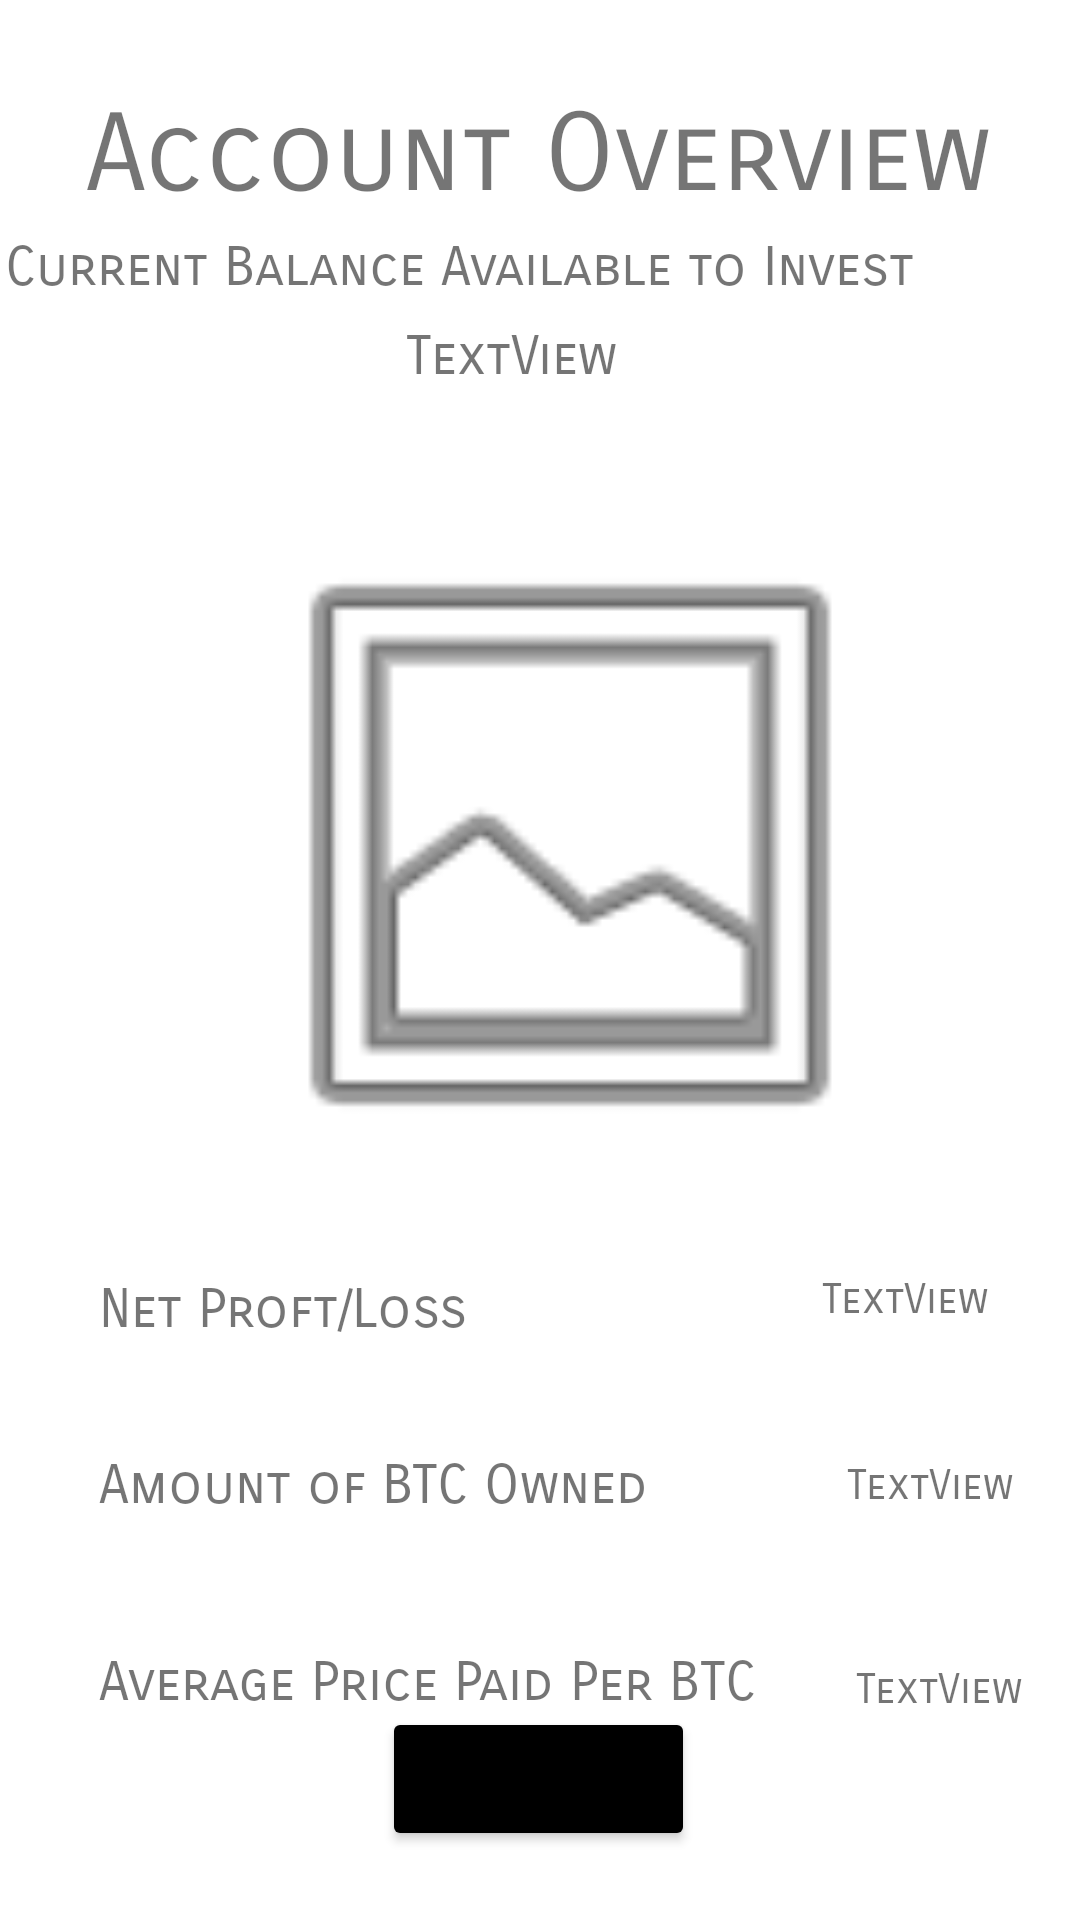

This screen was rendered from an Android layout file. Write that file and the resources it references.
<!-- AndroidManifest.xml: application theme Theme.WebMobileFinalProject -->
<!-- res/layout/screen2.xml -->
<?xml version="1.0" encoding="utf-8"?>
<androidx.constraintlayout.widget.ConstraintLayout xmlns:android="http://schemas.android.com/apk/res/android"
    xmlns:app="http://schemas.android.com/apk/res-auto"
    xmlns:tools="http://schemas.android.com/tools"
    android:layout_width="match_parent"
    android:layout_height="match_parent">

    <TextView
        android:id="@+id/textView2"
        android:layout_width="wrap_content"
        android:layout_height="wrap_content"
        android:layout_marginStart="53dp"
        android:layout_marginLeft="53dp"
        android:layout_marginTop="30dp"
        android:layout_marginEnd="54dp"
        android:layout_marginRight="54dp"
        android:layout_marginBottom="30dp"
        android:fontFamily="sans-serif-smallcaps"
        android:text="Account Overview"
        android:textSize="36sp"
        app:layout_constraintBottom_toTopOf="@+id/textView3"
        app:layout_constraintEnd_toEndOf="parent"
        app:layout_constraintStart_toStartOf="parent"
        app:layout_constraintTop_toTopOf="parent" />

    <TextView
        android:id="@+id/textView3"
        android:layout_width="wrap_content"
        android:layout_height="wrap_content"
        android:layout_marginStart="30dp"
        android:layout_marginLeft="30dp"
        android:layout_marginTop="5dp"
        android:layout_marginEnd="55dp"
        android:layout_marginRight="55dp"
        android:fontFamily="sans-serif-smallcaps"
        android:text="Current Balance Available to Invest"
        android:textSize="18sp"
        app:layout_constraintEnd_toEndOf="parent"
        app:layout_constraintHorizontal_bias="1.0"
        app:layout_constraintStart_toStartOf="parent"
        app:layout_constraintTop_toBottomOf="@+id/textView2" />

    <TextView
        android:id="@+id/textView5"
        android:layout_width="wrap_content"
        android:layout_height="wrap_content"
        android:layout_marginStart="33dp"
        android:layout_marginLeft="33dp"
        android:layout_marginTop="44dp"
        android:fontFamily="sans-serif-smallcaps"
        android:text="Average Price Paid Per BTC"
        android:textSize="18sp"
        app:layout_constraintStart_toStartOf="parent"
        app:layout_constraintTop_toBottomOf="@+id/textView6" />

    <TextView
        android:id="@+id/textView6"
        android:layout_width="wrap_content"
        android:layout_height="wrap_content"
        android:layout_marginTop="37dp"
        android:fontFamily="sans-serif-smallcaps"
        android:text="Amount of BTC Owned"
        android:textSize="18sp"
        app:layout_constraintStart_toStartOf="@+id/textView5"
        app:layout_constraintTop_toBottomOf="@+id/textView4" />

    <TextView
        android:id="@+id/textView4"
        android:layout_width="wrap_content"
        android:layout_height="wrap_content"
        android:layout_marginTop="29dp"
        android:fontFamily="sans-serif-smallcaps"
        android:text="Net Proft/Loss"
        android:textSize="18sp"
        app:layout_constraintStart_toStartOf="@+id/textView6"
        app:layout_constraintTop_toBottomOf="@+id/imageView" />

    <TextView
        android:id="@+id/textView7"
        android:layout_width="wrap_content"
        android:layout_height="wrap_content"
        android:layout_marginStart="137dp"
        android:layout_marginLeft="137dp"
        android:layout_marginTop="28dp"
        android:layout_marginEnd="50dp"
        android:layout_marginRight="50dp"
        android:fontFamily="sans-serif-smallcaps"
        android:text="TextView"
        app:layout_constraintEnd_toEndOf="parent"
        app:layout_constraintStart_toEndOf="@+id/textView4"
        app:layout_constraintTop_toBottomOf="@+id/imageView" />

    <TextView
        android:id="@+id/textView8"
        android:layout_width="wrap_content"
        android:layout_height="wrap_content"
        android:layout_marginStart="74dp"
        android:layout_marginLeft="74dp"
        android:layout_marginTop="45dp"
        android:fontFamily="sans-serif-smallcaps"
        android:text="TextView"
        app:layout_constraintEnd_toEndOf="@+id/textView7"
        app:layout_constraintStart_toEndOf="@+id/textView6"
        app:layout_constraintTop_toBottomOf="@+id/textView7" />

    <TextView
        android:id="@+id/textView9"
        android:layout_width="wrap_content"
        android:layout_height="wrap_content"
        android:layout_marginStart="36dp"
        android:layout_marginLeft="36dp"
        android:layout_marginTop="51dp"
        android:fontFamily="sans-serif-smallcaps"
        android:text="TextView"
        app:layout_constraintEnd_toEndOf="@+id/textView8"
        app:layout_constraintStart_toEndOf="@+id/textView5"
        app:layout_constraintTop_toBottomOf="@+id/textView8" />

    <TextView
        android:id="@+id/textView10"
        android:layout_width="wrap_content"
        android:layout_height="wrap_content"
        android:layout_marginStart="161dp"
        android:layout_marginLeft="161dp"
        android:layout_marginTop="8dp"
        android:layout_marginEnd="180dp"
        android:layout_marginRight="180dp"
        android:layout_marginBottom="8dp"
        android:fontFamily="sans-serif-smallcaps"
        android:text="TextView"
        android:textSize="18sp"
        app:layout_constraintBottom_toTopOf="@+id/imageView"
        app:layout_constraintEnd_toEndOf="parent"
        app:layout_constraintStart_toStartOf="parent"
        app:layout_constraintTop_toBottomOf="@+id/textView3"
        app:layout_constraintVertical_bias="0.511" />

    <Button
        android:id="@+id/btc"
        android:layout_width="wrap_content"
        android:layout_height="wrap_content"
        android:layout_marginStart="137dp"
        android:layout_marginLeft="137dp"
        android:layout_marginTop="39dp"
        android:layout_marginEnd="138dp"
        android:layout_marginRight="138dp"
        android:layout_marginBottom="65dp"
        android:fontFamily="sans-serif-smallcaps"
        android:text="View Bitcoin"
        app:backgroundTint="#000000"
        app:layout_constraintBottom_toBottomOf="parent"
        app:layout_constraintEnd_toEndOf="parent"
        app:layout_constraintStart_toStartOf="parent"
        app:layout_constraintTop_toBottomOf="@+id/textView5" />

    <ImageView
        android:id="@+id/imageView"
        android:layout_width="380dp"
        android:layout_height="230dp"
        android:layout_marginTop="29dp"
        android:layout_marginBottom="36dp"
        app:layout_constraintBottom_toTopOf="@+id/textView4"
        app:layout_constraintTop_toBottomOf="@+id/textView10"
        app:srcCompat="@android:drawable/ic_menu_gallery"
        tools:layout_editor_absoluteX="16dp" />

</androidx.constraintlayout.widget.ConstraintLayout>
<!-- resources referenced by this layout -->
<resources>
  <style name="Theme.WebMobileFinalProject" parent="Theme.MaterialComponents.DayNight.DarkActionBar">
          
          <item name="colorPrimary">@color/purple_500</item>
          <item name="colorPrimaryVariant">@color/purple_700</item>
          <item name="colorOnPrimary">@color/white</item>
          
          <item name="colorSecondary">@color/teal_200</item>
          <item name="colorSecondaryVariant">@color/teal_700</item>
          <item name="colorOnSecondary">@color/black</item>
          
          <item name="android:statusBarColor" tools:targetApi="l">?attr/colorPrimaryVariant</item>
          
      </style>
  <!-- not gathered from this repository: default colours our renderer supplied (Android Studio template values) -->
  <color name="purple_500">#FF6200EE</color>
  <color name="purple_700">#FF3700B3</color>
  <color name="teal_200">#FF03DAC5</color>
  <color name="teal_700">#FF018786</color>
  <color name="black">#FF000000</color>
  <color name="white">#FFFFFFFF</color>
</resources>
